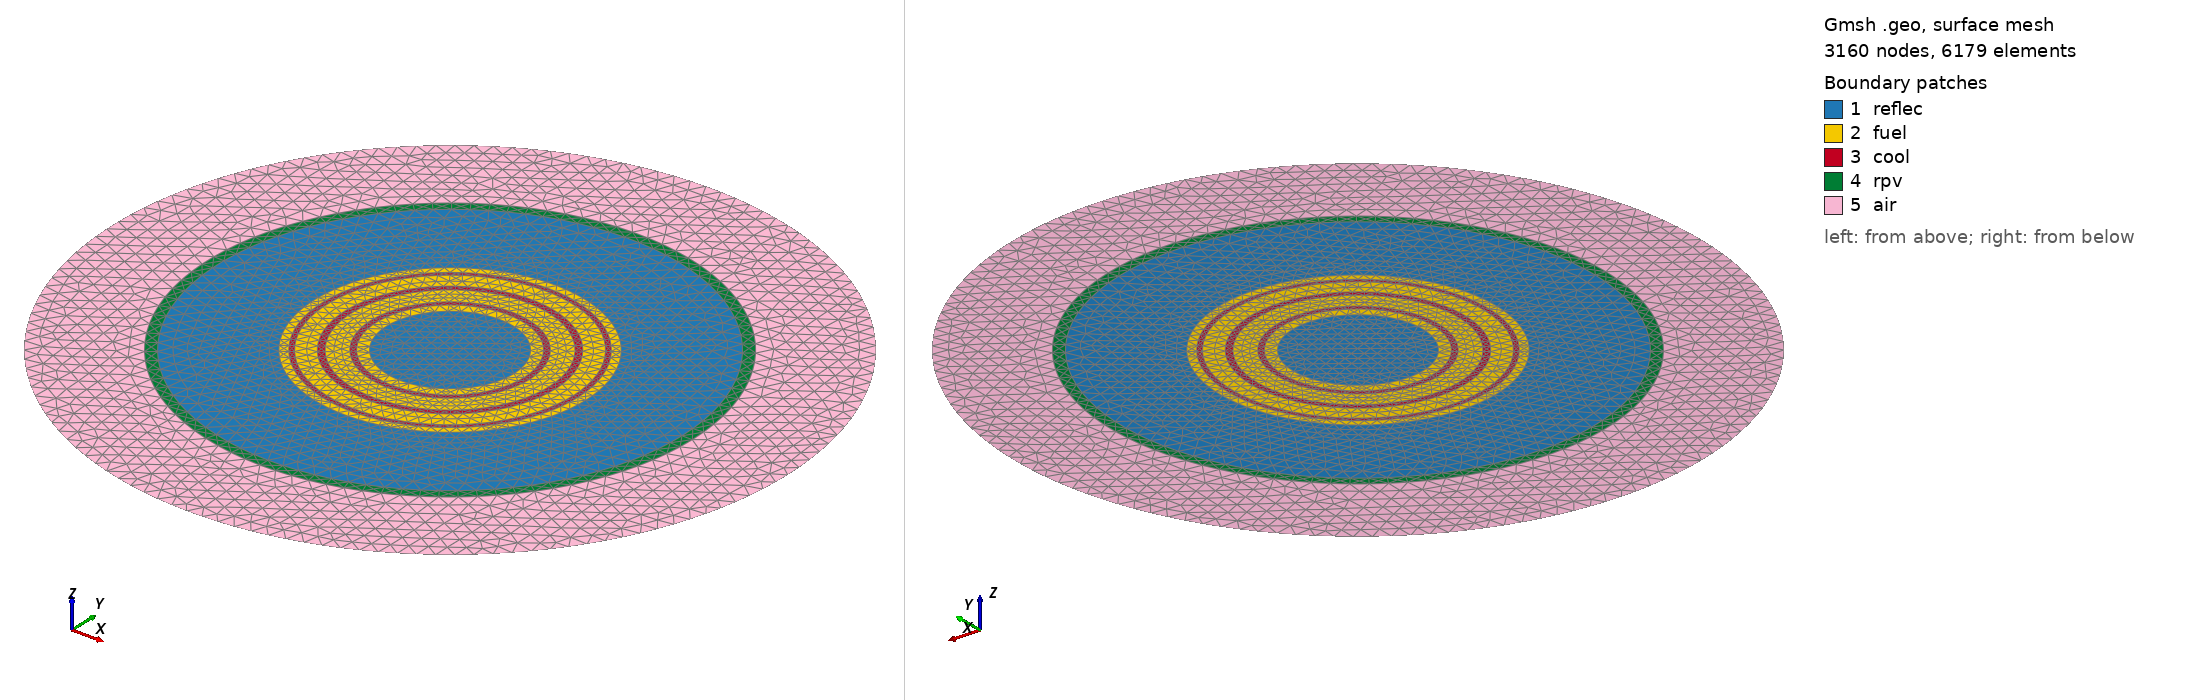

Gmsh geometry script, surface-meshed: 3160 nodes, 6179 surface elements. Boundary patches (legend numbers): 1 reflec, 2 fuel, 3 cool, 4 rpv, 5 air. Left view from above one corner, right view from below the opposite corner. Legend entries are the model's physical surfaces. The drawing asked Gmsh for element sizes between 1% and 20% of the model's largest extent; the script's own settings can give other sizes.

=== fullcore-model2.geo (drawn) ===
SetFactory("OpenCASCADE");
Circle(1) = {0, 0, 0, 102, 0, 2*Pi};
Circle(2) = {0, 0, 0, 135, 0, 2*Pi};
Circle(3) = {0, 0, 0, 164, 0, 2*Pi};
Circle(4) = {0, 0, 0, 297.3, 0, 2*Pi};
Circle(5) = {0, 0, 0, 310.6, 0, 2*Pi};

Circle(6) = {0, 0, 0, 95, 0, 2*Pi};
Circle(7) = {0, 0, 0, 127, 0, 2*Pi};
Circle(8) = {0, 0, 0, 158, 0, 2*Pi};

Circle(9) = {0, 0, 0, 82, 0, 2*Pi};
Circle(10) = {0, 0, 0, 174, 0, 2*Pi};

Circle(11) = {0, 0, 0, 433, 0, 2*Pi};

// // reflector
// Color Grey{Surface{1, 3, 5, 13, 15, 17};}

// // fuel
// Color Red{Surface{7, 9, 11};}

// // coolant
// Color Blue{Surface{2, 4, 6, 8, 10, 12, 14, 16, 18};}

// // rpv
// Color Grey50{Surface{19};}

// Transfinite Line{1, 11} = 20;
// Transfinite Line{2, 12} = 30;
// Transfinite Line{3, 13} = 40;
// Transfinite Line{4, 14} = 50;
// Transfinite Line{5, 15} = 60;
// Transfinite Line{6, 16} = 70;
// Transfinite Line{7, 17} = 80;
// Transfinite Line{8, 18} = 90;
// Transfinite Line{9, 19} = 100;
// Transfinite Line{10} = 110;

// Mesh.CharacteristicLengthFactor = 1;
// Mesh.CharacteristicLengthExtendFromBoundary = 2;
// Mesh.CharacteristicLengthFromCurvature = 1;
// // Mesh.MinimumCirclePoints = 40;

// Physical Surface('refl') = {1, 3, 5, 13, 15, 17};
// Physical Surface('fuel') = {7, 9, 11};
// Physical Surface('rpv') = {19};
// Physical Surface('cool') = {2, 4, 6, 8, 10, 12, 14, 16, 18};

Curve Loop(1) = {9};
Plane Surface(1) = {1};
Curve Loop(2) = {6};
Curve Loop(3) = {9};
Plane Surface(2) = {2, 3};
Curve Loop(4) = {1};
Curve Loop(5) = {6};
Plane Surface(3) = {4, 5};
Curve Loop(6) = {7};
Curve Loop(7) = {1};
Plane Surface(4) = {6, 7};
Curve Loop(8) = {2};
Curve Loop(9) = {7};
Plane Surface(5) = {8, 9};
Curve Loop(10) = {8};
Curve Loop(11) = {2};
Plane Surface(6) = {10, 11};
Curve Loop(12) = {3};
Curve Loop(13) = {8};
Plane Surface(7) = {12, 13};
Curve Loop(14) = {10};
Curve Loop(15) = {3};
Plane Surface(8) = {14, 15};
Curve Loop(16) = {4};
Curve Loop(17) = {10};
Plane Surface(9) = {16, 17};
Curve Loop(18) = {5};
Curve Loop(19) = {4};
Plane Surface(10) = {18, 19};
Curve Loop(20) = {11};
Curve Loop(21) = {5};
Plane Surface(11) = {20, 21};

Transfinite Line{9} = 40;

Transfinite Line{1, 6} = 60;
Transfinite Line{2, 7} = 70;
Transfinite Line{3, 8} = 80;

Transfinite Line{10} = 90;
Transfinite Line{4, 5} = 100;

Transfinite Line{11} = 140;

Physical Surface("reflec") = {1, 9};
Physical Surface("fuel") = {2, 4, 6, 8};
Physical Surface("rpv") = {10};
Physical Surface("cool") = {3, 5, 7};
Physical Surface("air") = {11};
